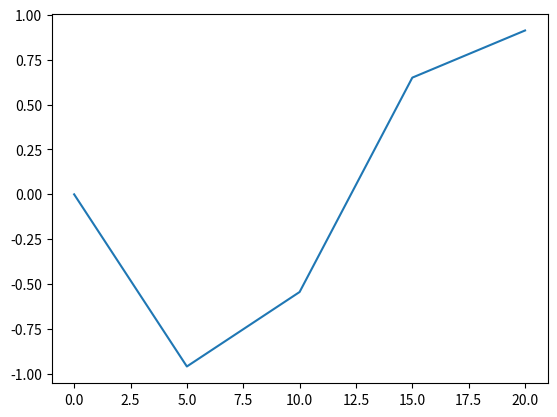

Reproduce this figure in Python.
import matplotlib.pyplot as plt
import numpy as np

x = np.linspace(0, 20, 5)
plt.plot(x, np.sin(x))
plt.show()
